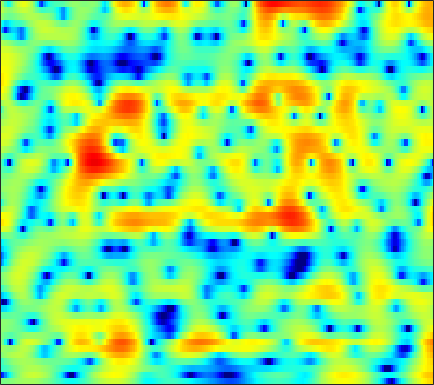

Data behind this chart, as committed beside it:
-0.33096, -0.34074, -0.27082, -0.12654, 0.022294, 0.25369, 0.50329, 0.6908, 0.92496, 1.1298, 1.2994, 1.3899, 1.4638, 1.4784, 1.4547, 1.3631, 1.212, 1.0629, 0.81957, 0.51683, 0.15228, -0.16497, -0.63592, -1.153
-15.78, -14.2, -10.16, -6.934, -5.072, -3.115, -1.579, -0.64, 0.3951, 1.216, 1.862, 2.243, 2.628, 2.881, 2.993, 3.038, 2.97, 2.848, 2.588, 2.216, 1.731, 1.284, 0.5762, -0.2734
-3.607, -3.33, -2.843, -2.256, -1.779, -1.128, -0.4951, -0.04966, 0.4929, 0.9541, 1.336, 1.56, 1.786, 1.924, 1.971, 1.963, 1.88, 1.767, 1.559, 1.283, 0.9403, 0.6417, 0.1913, -0.3174
-3.134, -2.372, -1.494, -0.7537, -0.2721, 0.2783, 0.728, 1.003, 1.282, 1.471, 1.563, 1.573, 1.503, 1.354, 1.186, 0.9091, 0.5885, 0.3363, 0.004375, -0.2885, -0.5344, -0.6733, -0.8015, -0.8749
-0.09007, 0.3778, 0.9106, 1.354, 1.638, 1.954, 2.191, 2.316, 2.401, 2.369, 2.209, 1.978, 1.529, 0.8818, 0.2414, -0.8446, -2.201, -3.401, -5.185, -6.834, -7.621, -7.308, -6.045, -4.524
1.41, 1.124, 0.7544, 0.4951, 0.4404, 0.5903, 0.9527, 1.319, 1.819, 2.211, 2.418, 2.426, 2.224, 1.73, 1.148, 0.07033, -1.408, -2.779, -4.903, -6.979, -8, -7.673, -6.384, -4.976
0.3935, -1.172, -4.287, -9.838, -20.29, -13.09, -5.674, -2.734, -0.1495, 1.551, 2.652, 3.191, 3.6, 3.703, 3.621, 3.338, 2.879, 2.447, 1.777, 1.054, 0.2655, -0.4012, -1.475, -3.005
0.03987, -0.4214, -1.08, -1.65, -1.901, -1.879, -1.501, -1.082, -0.5126, -0.02051, 0.3687, 0.5791, 0.7558, 0.8377, 0.8599, 0.8489, 0.8182, 0.776, 0.7, 0.578, 0.3937, 0.2119, -0.1091, -0.5067
0.4765, 0.4184, 0.2813, 0.1006, -0.04875, -0.2737, -0.5373, -0.7662, -1.135, -1.64, -2.277, -2.837, -3.634, -4.366, -4.719, -4.768, -4.273, -3.637, -2.653, -1.684, -0.8105, -0.2604, 0.3799, 0.9243
0.5221, 0.4987, 0.4273, 0.2991, 0.1619, -0.102, -0.4817, -0.8558, -1.528, -2.451, -3.757, -5.083, -7.573, -11.54, -16.82, -22.82, -12.71, -8.789, -5.363, -3.006, -1.267, -0.2391, 0.8532, 1.707
-1.638, -1.631, -1.572, -1.455, -1.349, -1.226, -1.175, -1.216, -1.361, -1.645, -2.087, -2.498, -3.095, -3.609, -3.842, -3.775, -3.261, -2.642, -1.669, -0.6686, 0.2612, 0.8851, 1.603, 2.168
-7.172, -7.249, -6.788, -5.79, -4.886, -3.688, -2.63, -1.982, -1.334, -0.8875, -0.6068, -0.4815, -0.3965, -0.3526, -0.3144, -0.2234, -0.05522, 0.1372, 0.4798, 0.8785, 1.318, 1.641, 2.043, 2.36
-17.8, -27.54, -19.9, -11.72, -8.288, -5.158, -2.985, -1.77, -0.5879, 0.173, 0.6155, 0.7569, 0.7446, 0.5492, 0.3265, -0.02019, -0.326, -0.4817, -0.4869, -0.1998, 0.2991, 0.7625, 1.414, 2
-8.121, -7.293, -5.962, -4.337, -3.051, -1.434, -0.09553, 0.6914, 1.448, 1.863, 1.912, 1.707, 1.116, 0.1186, -0.9317, -2.802, -5.25, -7.331, -9.136, -7.813, -5.078, -3.228, -1.212, 0.3541
-3.354, -2.403, -1.246, -0.1829, 0.5286, 1.366, 2.047, 2.414, 2.682, 2.687, 2.402, 1.977, 1.096, -0.1898, -1.446, -3.542, -6.109, -8.114, -9.86, -9.185, -7.237, -5.728, -3.918, -2.324
-0.6929, -0.05614, 0.7545, 1.498, 1.999, 2.557, 2.963, 3.171, 3.28, 3.17, 2.826, 2.413, 1.621, 0.58, -0.3653, -1.813, -3.396, -4.634, -6.243, -7.724, -8.747, -8.947, -8.234, -6.706
-0.2738, 0.2394, 0.95, 1.643, 2.131, 2.711, 3.165, 3.405, 3.588, 3.582, 3.369, 3.061, 2.455, 1.612, 0.8121, -0.5059, -2.165, -3.681, -6.242, -9.794, -15.27, -20.97, -16.65, -11.18
-3.031, -2.317, -1.231, -0.1291, 0.6503, 1.59, 2.375, 2.838, 3.287, 3.541, 3.598, 3.505, 3.202, 2.69, 2.169, 1.296, 0.2214, -0.6889, -2.019, -3.385, -4.611, -5.281, -5.753, -5.837
-11.11, -8.553, -5.618, -3.266, -1.813, -0.2457, 0.9999, 1.752, 2.528, 3.073, 3.409, 3.533, 3.538, 3.368, 3.139, 2.706, 2.15, 1.65, 0.9251, 0.1385, -0.6885, -1.335, -2.249, -3.268
-12.31, -9.952, -7.092, -4.731, -3.239, -1.577, -0.2603, 0.5487, 1.423, 2.082, 2.554, 2.801, 3, 3.067, 3.036, 2.894, 2.645, 2.388, 1.962, 1.447, 0.8406, 0.3153, -0.4922, -1.466
-8.157, -7.057, -5.568, -4.125, -3.155, -2.015, -1.051, -0.445, 0.2223, 0.7633, 1.194, 1.46, 1.735, 1.937, 2.033, 2.094, 2.076, 2.017, 1.861, 1.629, 1.312, 1.03, 0.5919, 0.09439
-6.561, -5.296, -3.967, -2.943, -2.356, -1.779, -1.375, -1.155, -0.9371, -0.74, -0.5106, -0.3053, 0.01783, 0.3535, 0.6028, 0.8995, 1.128, 1.257, 1.354, 1.369, 1.329, 1.266, 1.145, 1.014
-1.754, -1.136, -0.5838, -0.3778, -0.4185, -0.7286, -1.349, -1.953, -2.828, -3.557, -3.796, -3.57, -2.821, -1.899, -1.226, -0.4506, 0.1347, 0.4489, 0.728, 0.8714, 0.9419, 0.9699, 1.02, 1.097
4.129, 3.998, 3.658, 3.053, 2.371, 1.094, -0.7687, -2.709, -6.459, -13.03, -20.5, -12.78, -7.495, -4.587, -3.166, -1.886, -1.071, -0.7294, -0.5578, -0.6548, -0.9979, -1.298, -1.532, -1.359
6.534, 6.168, 5.558, 4.79, 4.023, 2.726, 1.084, -0.4079, -2.607, -4.726, -6.072, -6.348, -6.069, -5.49, -5.023, -4.407, -3.878, -3.606, -3.622, -4.282, -5.909, -8.105, -13.6, -15.64
5.211, 5.074, 4.857, 4.507, 4.112, 3.338, 2.331, 1.389, -0.07535, -1.76, -3.706, -5.364, -7.917, -10.78, -12.17, -11.14, -8.718, -7.165, -5.838, -5.299, -5.366, -5.709, -6.11, -5.615
-0.3395, 0.7864, 1.941, 2.573, 2.781, 2.703, 2.224, 1.646, 0.5448, -0.9191, -2.804, -4.584, -7.496, -10.79, -12.52, -11.63, -9.081, -7.422, -5.743, -4.436, -3.418, -2.776, -1.898, -0.9635
-4.251, -2.212, -0.3541, 0.7937, 1.28, 1.562, 1.45, 1.157, 0.5119, -0.4015, -1.525, -2.464, -3.764, -4.936, -5.637, -6.206, -6.412, -6.309, -5.854, -5.122, -4.145, -3.289, -2.08, -0.8556
-0.7038, -0.2108, 0.4306, 0.9758, 1.25, 1.424, 1.385, 1.202, 0.78, 0.1443, -0.6802, -1.399, -2.51, -3.787, -4.847, -6.424, -8.137, -9.433, -10.51, -10.04, -8.146, -6.403, -4.186, -2.225
0.4448, 0.7163, 1.056, 1.338, 1.506, 1.613, 1.599, 1.481, 1.186, 0.7167, 0.06381, -0.563, -1.615, -2.95, -4.188, -6.309, -9.207, -12.3, -18.13, -17.13, -11.31, -8.247, -5.272, -3.03
-0.1245, 0.2164, 0.614, 0.9273, 1.116, 1.321, 1.43, 1.461, 1.391, 1.195, 0.8431, 0.4597, -0.1924, -1.029, -1.781, -2.897, -4.065, -4.88, -5.58, -5.688, -5.215, -4.585, -3.609, -2.563
-1.075, -0.7728, -0.4593, -0.1621, 0.07214, 0.4433, 0.8476, 1.145, 1.486, 1.716, 1.801, 1.767, 1.583, 1.244, 0.908, 0.3715, -0.2336, -0.6875, -1.293, -1.832, -2.308, -2.623, -2.931, -3.049
-1.725, -2.057, -2.681, -3.061, -2.894, -2.047, -0.7748, 0.1978, 1.335, 2.2, 2.818, 3.132, 3.339, 3.35, 3.252, 2.964, 2.504, 2.056, 1.241, 0.2087, -1.119, -2.392, -4.486, -6.993
-1.784, -3.406, -7.127, -15.91, -22.08, -8.512, -3.579, -1.325, 0.6783, 1.998, 2.888, 3.351, 3.769, 4.012, 4.074, 4.018, 3.768, 3.425, 2.74, 1.719, 0.2672, -1.172, -3.821, -7.441
0.2699, -0.5532, -1.778, -2.823, -3.024, -2.544, -1.599, -0.9383, -0.2718, 0.1723, 0.4416, 0.6119, 0.9333, 1.336, 1.645, 2.01, 2.232, 2.257, 2.123, 1.727, 1.118, 0.54, -0.3045, -1.082
2.287, 2.033, 1.596, 1.139, 0.7857, 0.2829, -0.3148, -0.9345, -2.025, -3.531, -5.31, -6.358, -6.366, -4.837, -3.447, -1.904, -0.8246, -0.281, 0.1014, 0.2352, 0.1917, 0.09225, -0.000275, -0.03064
3.49, 3.448, 3.249, 2.897, 2.493, 1.775, 0.7516, -0.2614, -2.124, -4.87, -8.999, -13.24, -13.55, -8.632, -6.043, -3.855, -2.58, -2.052, -1.786, -1.826, -2.045, -2.196, -2.265, -2.018
3.585, 3.756, 3.825, 3.686, 3.453, 2.971, 2.275, 1.617, 0.5621, -0.6067, -1.731, -2.361, -2.796, -2.78, -2.596, -2.404, -2.447, -2.722, -3.408, -4.627, -6.376, -7.986, -9.913, -9.606
2.659, 2.999, 3.289, 3.404, 3.394, 3.231, 2.929, 2.618, 2.134, 1.593, 1.033, 0.6266, 0.1139, -0.3536, -0.7348, -1.308, -2.063, -2.795, -4.091, -5.88, -8.357, -10.84, -14.55, -14.18
1.429, 1.838, 2.295, 2.638, 2.808, 2.898, 2.858, 2.75, 2.514, 2.196, 1.817, 1.489, 1.02, 0.4984, 0.04484, -0.6392, -1.449, -2.154, -3.217, -4.336, -5.468, -6.173, -6.786, -6.729
-0.3735, 0.3875, 1.293, 2.007, 2.362, 2.647, 2.732, 2.691, 2.519, 2.267, 1.979, 1.732, 1.371, 0.9384, 0.5796, 0.009856, -0.7045, -1.327, -2.29, -3.407, -4.548, -5.338, -6.024, -6.079
-3.008, -0.7852, 1.101, 2.119, 2.516, 2.661, 2.492, 2.234, 1.834, 1.44, 1.126, 0.9755, 0.8348, 0.7323, 0.6364, 0.406, -0.0212, -0.5078, -1.523, -3.038, -5.252, -7.635, -12.06, -14
0.9594, 1.75, 2.396, 2.472, 2.187, 1.341, 0.06972, -1.05, -2.535, -3.667, -4.177, -4.095, -3.527, -2.649, -2.004, -1.266, -0.782, -0.6907, -0.924, -1.595, -2.812, -4.024, -5.63, -5.839
4.142, 3.816, 3.105, 1.998, 0.7852, -1.465, -4.655, -7.93, -14.03, -20.81, -19.55, -17.49, -14.39, -10.7, -8.137, -5.409, -3.486, -2.482, -1.577, -1.131, -0.9583, -0.8979, -0.7202, -0.3387
5.717, 5.183, 4.183, 2.779, 1.387, -0.9713, -4.021, -6.873, -11.24, -15.42, -18.87, -21.53, -20.27, -13.71, -10.09, -6.748, -4.451, -3.227, -2.088, -1.388, -0.927, -0.6825, -0.4165, -0.1287
6.47, 6.067, 5.306, 4.257, 3.278, 1.752, 0.0001616, -1.401, -3.287, -4.927, -6.167, -6.66, -6.627, -5.954, -5.223, -4.225, -3.389, -2.935, -2.57, -2.429, -2.493, -2.645, -2.951, -3.248
6.029, 5.82, 5.368, 4.734, 4.16, 3.266, 2.276, 1.502, 0.4883, -0.4537, -1.248, -1.726, -2.203, -2.537, -2.728, -2.968, -3.289, -3.606, -4.18, -4.936, -5.944, -6.878, -8.366, -10.21
5.233, 5.174, 4.959, 4.61, 4.272, 3.729, 3.106, 2.607, 1.911, 1.196, 0.4912, -0.03813, -0.7531, -1.491, -2.086, -2.969, -3.986, -4.856, -6.179, -7.739, -9.481, -10.89, -12.99, -15.62
4.609, 4.65, 4.585, 4.395, 4.183, 3.82, 3.377, 3.006, 2.461, 1.864, 1.214, 0.6825, -0.09774, -0.9826, -1.748, -2.94, -4.372, -5.638, -7.678, -10.11, -12.89, -14.93, -16.73, -16.85
4.141, 4.213, 4.194, 4.056, 3.878, 3.583, 3.224, 2.917, 2.475, 2.004, 1.479, 1.055, 0.4157, -0.3482, -1.023, -2.116, -3.492, -4.785, -6.952, -9.86, -14.1, -18.93, -25.19, -18.32
3.518, 3.496, 3.353, 3.117, 2.891, 2.537, 2.155, 1.859, 1.483, 1.15, 0.8708, 0.6866, 0.4383, 0.1374, -0.1565, -0.6794, -1.402, -2.097, -3.195, -4.49, -5.778, -6.576, -7.101, -6.817
2.006, 1.698, 1.236, 0.7507, 0.3863, -0.1616, -0.7724, -1.231, -1.775, -2.085, -1.986, -1.692, -1.117, -0.5133, -0.1438, 0.1939, 0.3297, 0.3177, 0.1556, -0.08995, -0.3473, -0.5083, -0.6117, -0.5474
-1.325, -2.276, -3.245, -3.801, -4.084, -4.553, -5.489, -6.667, -8.963, -11.31, -10.35, -7.805, -4.679, -2.357, -1.067, 0.1904, 1.05, 1.497, 1.873, 2.089, 2.178, 2.21, 2.23, 2.232
-6.599, -10.79, -15.61, -11.78, -9.275, -7.573, -7.293, -7.919, -9.711, -11.72, -10.5, -7.844, -4.536, -2.072, -0.6753, 0.7141, 1.688, 2.194, 2.674, 2.942, 3.059, 3.071, 3, 2.849
-3.534, -5.616, -7.295, -6.901, -5.891, -4.7, -3.913, -3.539, -3.23, -2.812, -2.174, -1.5, -0.4904, 0.4804, 1.126, 1.816, 2.308, 2.562, 2.766, 2.82, 2.764, 2.626, 2.324, 1.898
1.202, 0.3555, -0.4624, -0.842, -0.8947, -0.7129, -0.3729, -0.05593, 0.3761, 0.7858, 1.175, 1.446, 1.722, 1.891, 1.928, 1.865, 1.7, 1.549, 1.286, 1.058, 0.8155, 0.602, 0.2114, -0.4053
2.764, 1.876, 0.884, 0.3123, 0.1978, 0.4691, 1.026, 1.495, 2.119, 2.585, 2.874, 2.917, 2.757, 2.321, 1.79, 0.834, -0.3445, -1.289, -2.338, -2.872, -2.888, -2.676, -2.436, -2.506
2.343, 0.4542, -2.474, -4.738, -4.363, -1.97, 0.429, 1.824, 3.168, 4.03, 4.409, 4.397, 3.992, 3.078, 2.025, -0.006636, -3.015, -6.286, -12.56, -14.36, -9.212, -6.751, -4.741, -3.517
